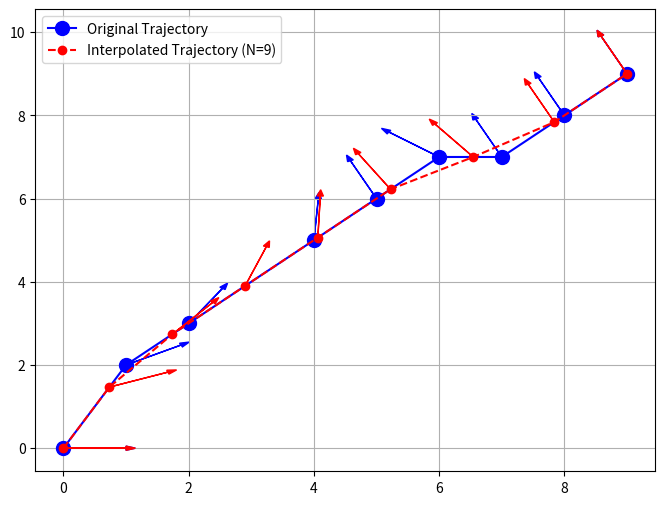

This figure's Python source:
import numpy as np
from scipy.interpolate import interp1d
import matplotlib.pyplot as plt
import time

def interpolate_trajectory(ref_traj, total_prediction_distance, N, robot_max_speed, scale_factor=1.1):
    """
    Interpolates or reduces the given trajectory to exactly N points, including orientation (Yaw).
    Only keeps waypoints that are within the total prediction distance.
    
    :param ref_traj: list of waypoints (x, y, yaw) as reference trajectory
    :param total_prediction_distance: total distance for MPC prediction
    :param N: number of prediction points in MPC
    :param robot_max_speed: maximum speed of the robot
    :param scale_factor: scale factor to adjust reference trajectory distance (default 1.1)
    :return: Interpolated or reduced reference trajectory as a list of waypoints with orientation
    """

    # Berechne die Distanzen zwischen den Punkten der aktuellen Referenz-Trajektorie
    ref_points = np.array(ref_traj)[:, :2]  # Nur x, y für Distanzen berechnen
    yaw_angles = np.array(ref_traj)[:, 2]  # Yaw-Winkel (Orientierung) separat speichern
    distances = np.sqrt(np.sum(np.diff(ref_points, axis=0) ** 2, axis=1))
    cumulative_distances = np.insert(np.cumsum(distances), 0, 0)

    # Nur die Waypoints behalten, die innerhalb der totalen Prediction-Distanz liegen
    within_distance_mask = cumulative_distances <= total_prediction_distance
    ref_points_within_distance = ref_points[within_distance_mask]
    yaw_within_distance = yaw_angles[within_distance_mask]
    cumulative_distances_within = cumulative_distances[within_distance_mask]

    # Falls die Anzahl der Punkte nicht ausreicht, füge den letzten Punkt hinzu
    if len(ref_points_within_distance) < 2:
        ref_points_within_distance = np.vstack([ref_points_within_distance, ref_points[-1]])
        yaw_within_distance = np.append(yaw_within_distance, yaw_angles[-1])
        cumulative_distances_within = np.append(cumulative_distances_within, total_prediction_distance)

    # Gesamtdistanz der Referenz-Trajektorie
    total_ref_distance = cumulative_distances_within[-1]

    # Skalierte Distanz zwischen den Punkten in der Referenztrajektorie
    scaled_total_distance = total_ref_distance * scale_factor

    # Berechne die Zeit für jede Vorhersage basierend auf der maximalen Geschwindigkeit
    prediction_distance = total_prediction_distance / N
    T = prediction_distance / robot_max_speed

    # Interpolierte Positionen basierend auf der Gesamtzahl der gewünschten Punkte N
    new_distances = np.linspace(0, total_ref_distance, N)

    # Interpolation für x und y separat
    interp_x = interp1d(cumulative_distances_within, ref_points_within_distance[:, 0], kind='linear', fill_value="extrapolate")
    interp_y = interp1d(cumulative_distances_within, ref_points_within_distance[:, 1], kind='linear', fill_value="extrapolate")

    new_points_x = interp_x(new_distances)
    new_points_y = interp_y(new_distances)

    # Interpolation der Yaw-Winkel
    interp_yaw = interp1d(cumulative_distances_within, yaw_within_distance, kind='linear', fill_value="extrapolate")
    new_yaw_angles = interp_yaw(new_distances)

    # Erstelle eine neue Trajektorie mit x, y und yaw
    new_trajectory = np.column_stack((new_points_x, new_points_y, new_yaw_angles))

    return new_trajectory, T

# Beispiel für eine Trajektorie mit Wegpunkten (x, y, yaw)
ref_traj = np.array([
    [0, 0, 0],
    [1, 2, 0.5],
    [2, 3, 1.0],
    [4, 5, 1.5],
    [5, 6, 2.0],
    [6, 7, 2.5],
    [7, 7, 2.0],
    [8, 8, 2.0],
    [9, 9, 2.0],
])

# Parameter für die Interpolation
total_prediction_distance = 15  # Gesamtdistanz für die MPC-Prediction
N = 9  # Anzahl der Prediction-Punkte im MPC
current_speed = 0.5  # Aktuelle Geschwindigkeit des Roboters
robot_max_speed = 1.0  # Maximale Geschwindigkeit des Roboters

# Berechnungsstart
start_time = time.time()

# Aufruf der Interpolationsfunktion
new_trajectory, T = interpolate_trajectory(ref_traj, total_prediction_distance, N, current_speed, robot_max_speed)
print(new_trajectory)

# Berechnungsende
end_time = time.time()

# Berechnungsdauer in Sekunden
calculation_time = end_time - start_time

# Plotten der Original- und der interpolierten Trajektorie
plt.figure(figsize=(8, 6))

# Original-Trajektorie (blaue Punkte und Linien) mit größeren Punkten
plt.plot(ref_traj[:, 0], ref_traj[:, 1], 'bo-', markersize=10, label='Original Trajectory')

# Interpolierte Trajektorie (rote Punkte und gestrichelte Linien) mit kleineren Punkten im Vordergrund
plt.plot(new_trajectory[:, 0], new_trajectory[:, 1], 'ro--', markersize=6, zorder=10, label=f'Interpolated Trajectory (N={N})')

# Plotten der Orientierungspfeile für die Originaltrajektorie
for i, (x, y, yaw) in enumerate(ref_traj):
    plt.arrow(x, y, np.cos(yaw), np.sin(yaw), head_width=0.1, color='blue')

# Plotten der Orientierungspfeile für die interpolierte Trajektorie
for i, (x, y, yaw) in enumerate(new_trajectory):
    plt.arrow(x, y, np.cos(yaw), np.sin(yaw), head_width=0.1, color='red', zorder=11)

# Legende
plt.legend()

# Anzeige des Plots
plt.grid(True)
plt.show()

# Ausgabe der Berechnungsdauer in der Konsole
print(f"Die Berechnung der Interpolation dauerte {calculation_time:.6f} Sekunden.")
print(f"Size of new trajectory: {new_trajectory.shape[0]}")
